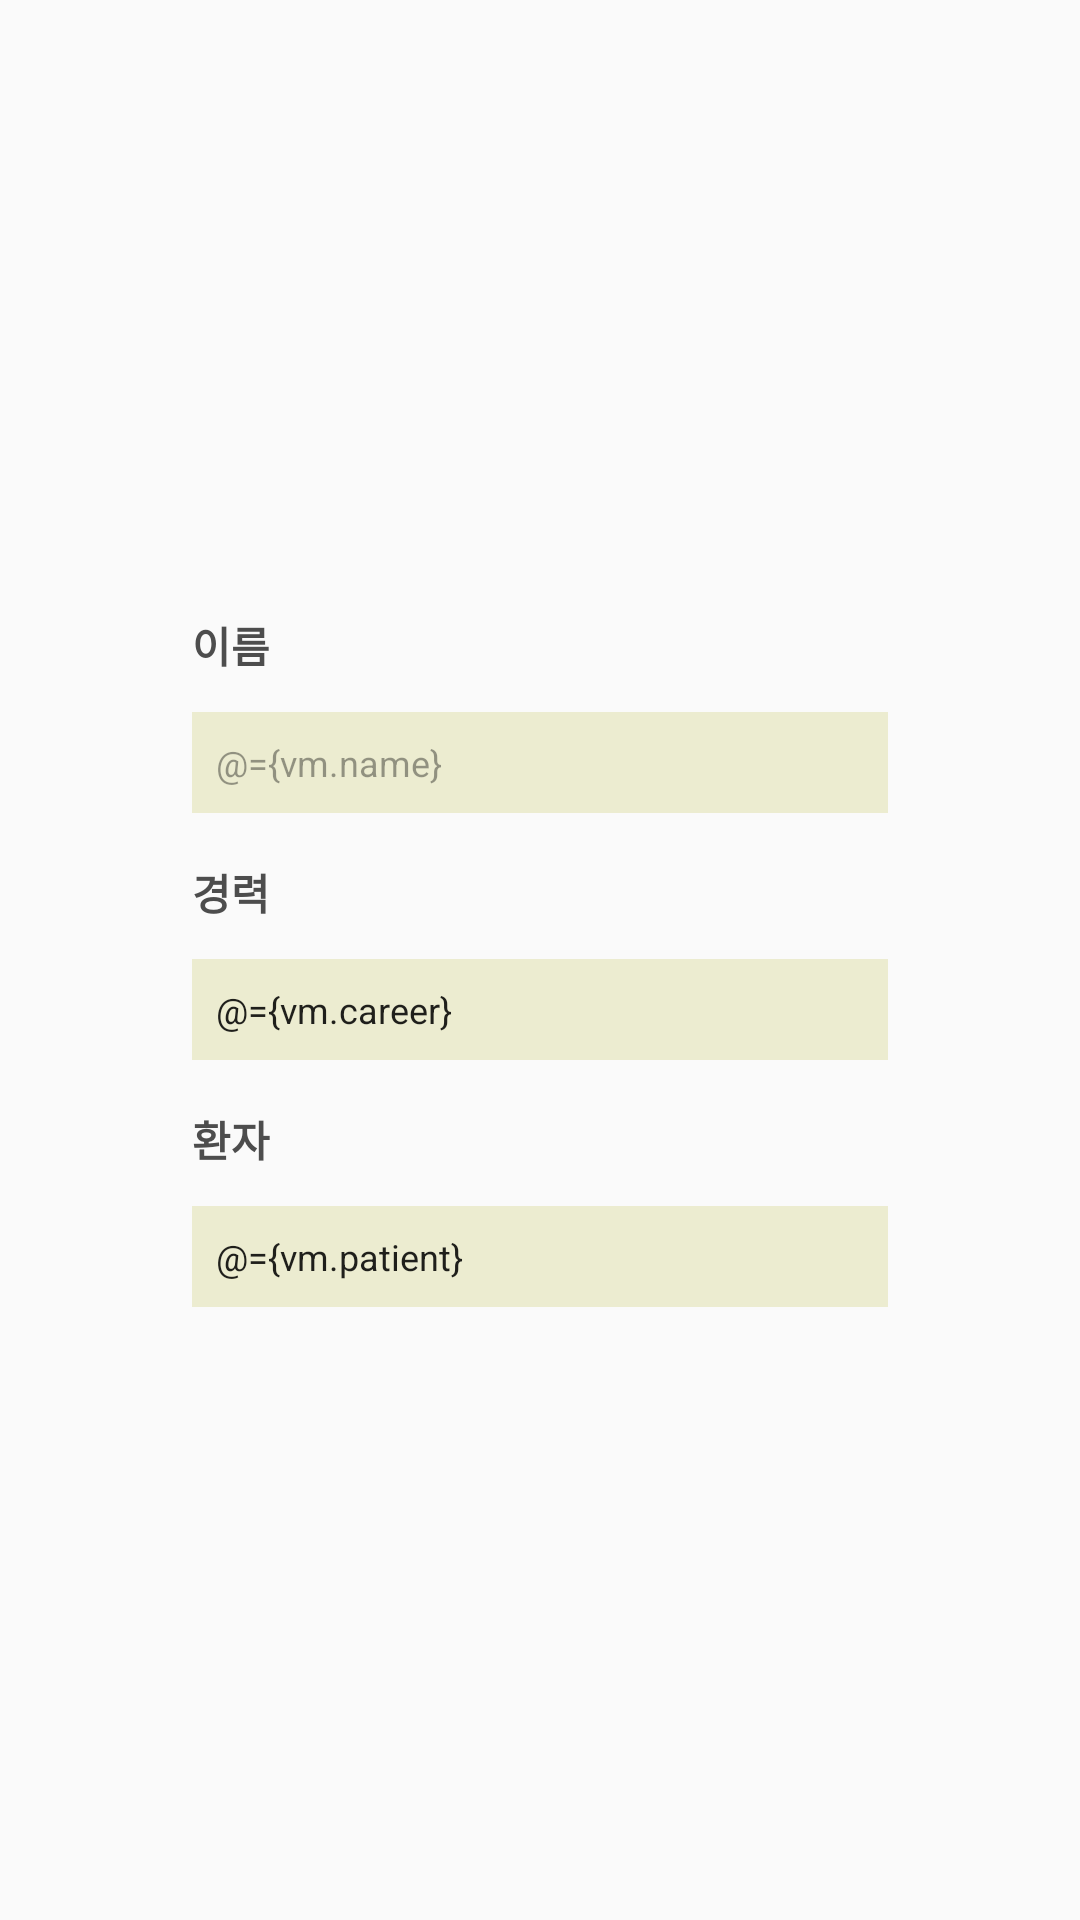

The Android layout XML behind this screen, and the referenced resources:
<!-- AndroidManifest.xml: application theme AppTheme -->
<!-- res/layout/fragment_sign_up_second.xml -->
<?xml version="1.0" encoding="utf-8"?>
<layout xmlns:android="http://schemas.android.com/apk/res/android"
    xmlns:app="http://schemas.android.com/apk/res-auto"
    xmlns:tools="http://schemas.android.com/tools">

    <data>

        <variable
            name="vm"
            type="momsday.careworker.ui.signUp.SignUpViewModel" />
    </data>

    <android.support.constraint.ConstraintLayout
        android:layout_width="match_parent"
        android:layout_height="match_parent"
        tools:context=".ui.signUp.SignUpSecondFragment">

        <TextView
            android:id="@+id/tv_signUp2_name"
            android:layout_width="wrap_content"
            android:layout_height="wrap_content"
            android:text="이름"
            android:textColor="#4d4d4d"
            android:textSize="14sp"
            android:textStyle="bold"
            app:layout_constraintBottom_toTopOf="@+id/et_signUp2_name"
            app:layout_constraintStart_toStartOf="@+id/guideline_signUp2_left"
            app:layout_constraintTop_toTopOf="parent"
            app:layout_constraintVertical_chainStyle="packed" />

        <EditText
            android:id="@+id/et_signUp2_name"
            style="@style/BaseEditTextStyle"
            android:layout_width="0dp"
            android:layout_height="wrap_content"
            android:layout_marginTop="12dp"
            android:hint="이름을 입력해주세요. (필수)"
            android:text="@={vm.name}"
            android:textColor="#62000000"
            android:textStyle="normal"
            app:layout_constraintBottom_toTopOf="@+id/tv_signUp2_career"
            app:layout_constraintEnd_toStartOf="@+id/guideline_signUp_right"
            app:layout_constraintHorizontal_bias="0.5"
            app:layout_constraintStart_toStartOf="@+id/guideline_signUp2_left"
            app:layout_constraintTop_toBottomOf="@+id/tv_signUp2_name" />

        <TextView
            android:id="@+id/tv_signUp2_career"
            android:layout_width="wrap_content"
            android:layout_height="wrap_content"
            android:layout_marginTop="16dp"
            android:text="경력"
            android:textColor="#4d4d4d"
            android:textSize="14sp"
            android:textStyle="bold"
            app:layout_constraintBottom_toTopOf="@+id/et_signUp2_career"
            app:layout_constraintStart_toStartOf="@+id/guideline_signUp2_left"
            app:layout_constraintTop_toBottomOf="@+id/et_signUp2_name" />

        <EditText
            android:id="@+id/et_signUp2_career"
            style="@style/BaseEditTextStyle"
            android:layout_width="0dp"
            android:layout_height="wrap_content"
            android:layout_marginTop="12dp"
            android:hint="경력을 입력해주세요. (필수)"
            android:inputType="number"
            android:text="@={vm.career}"
            app:layout_constraintBottom_toTopOf="@+id/tv_signUp2_patient"
            app:layout_constraintEnd_toStartOf="@+id/guideline_signUp_right"
            app:layout_constraintHorizontal_bias="0.5"
            app:layout_constraintStart_toStartOf="@+id/guideline_signUp2_left"
            app:layout_constraintTop_toBottomOf="@+id/tv_signUp2_career" />

        <TextView
            android:id="@+id/tv_signUp2_patient"
            android:layout_width="wrap_content"
            android:layout_height="wrap_content"
            android:layout_marginTop="16dp"
            android:text="환자"
            android:textColor="#4d4d4d"
            android:textSize="14sp"
            android:textStyle="bold"
            app:layout_constraintBottom_toTopOf="@+id/et_signUp2_patient"
            app:layout_constraintStart_toStartOf="@+id/guideline_signUp2_left"
            app:layout_constraintTop_toBottomOf="@+id/et_signUp2_career" />

        <EditText
            android:id="@+id/et_signUp2_patient"
            style="@style/BaseEditTextStyle"
            android:layout_width="0dp"
            android:layout_height="wrap_content"
            android:layout_marginTop="12dp"
            android:hint="담당 환자가 몇 명 이신가요?"
            android:inputType="number"
            android:text="@={vm.patient}"
            app:layout_constraintBottom_toBottomOf="parent"
            app:layout_constraintEnd_toStartOf="@+id/guideline_signUp_right"
            app:layout_constraintHorizontal_bias="0.5"
            app:layout_constraintStart_toStartOf="@+id/guideline_signUp2_left"
            app:layout_constraintTop_toBottomOf="@+id/tv_signUp2_patient" />

        <android.support.constraint.Guideline
            android:id="@+id/guideline_signUp2_left"
            android:layout_width="wrap_content"
            android:layout_height="wrap_content"
            android:orientation="vertical"
            app:layout_constraintGuide_begin="64dp" />

        <android.support.constraint.Guideline
            android:id="@+id/guideline_signUp_right"
            android:layout_width="wrap_content"
            android:layout_height="wrap_content"
            android:orientation="vertical"
            app:layout_constraintGuide_end="64dp" />
    </android.support.constraint.ConstraintLayout>
</layout>
<!-- resources referenced by this layout -->
<resources>
  <style name="BaseEditTextStyle" parent="Base.V7.Widget.AppCompat.EditText">
          <item name="android:padding">8dp</item>
          <item name="android:textSize">12sp</item>
          <item name="android:background">@color/colorSemiGreen</item>
          <item name="android:drawablePadding">6dp</item>
          <item name="android:inputType">text|textNoSuggestions</item>
      </style>
  <style name="AppTheme" parent="Theme.AppCompat.Light.NoActionBar">
          
          <item name="colorPrimary">@color/colorPrimary</item>
          <item name="colorPrimaryDark">@color/colorPrimaryDark</item>
          <item name="colorAccent">@color/colorAccent</item>
      </style>
  <color name="colorSemiGreen">#ececd0</color>
  <color name="colorPrimary">#abc737</color>
  <color name="colorPrimaryDark">#a59b48</color>
  <color name="colorAccent">#009688</color>
</resources>
